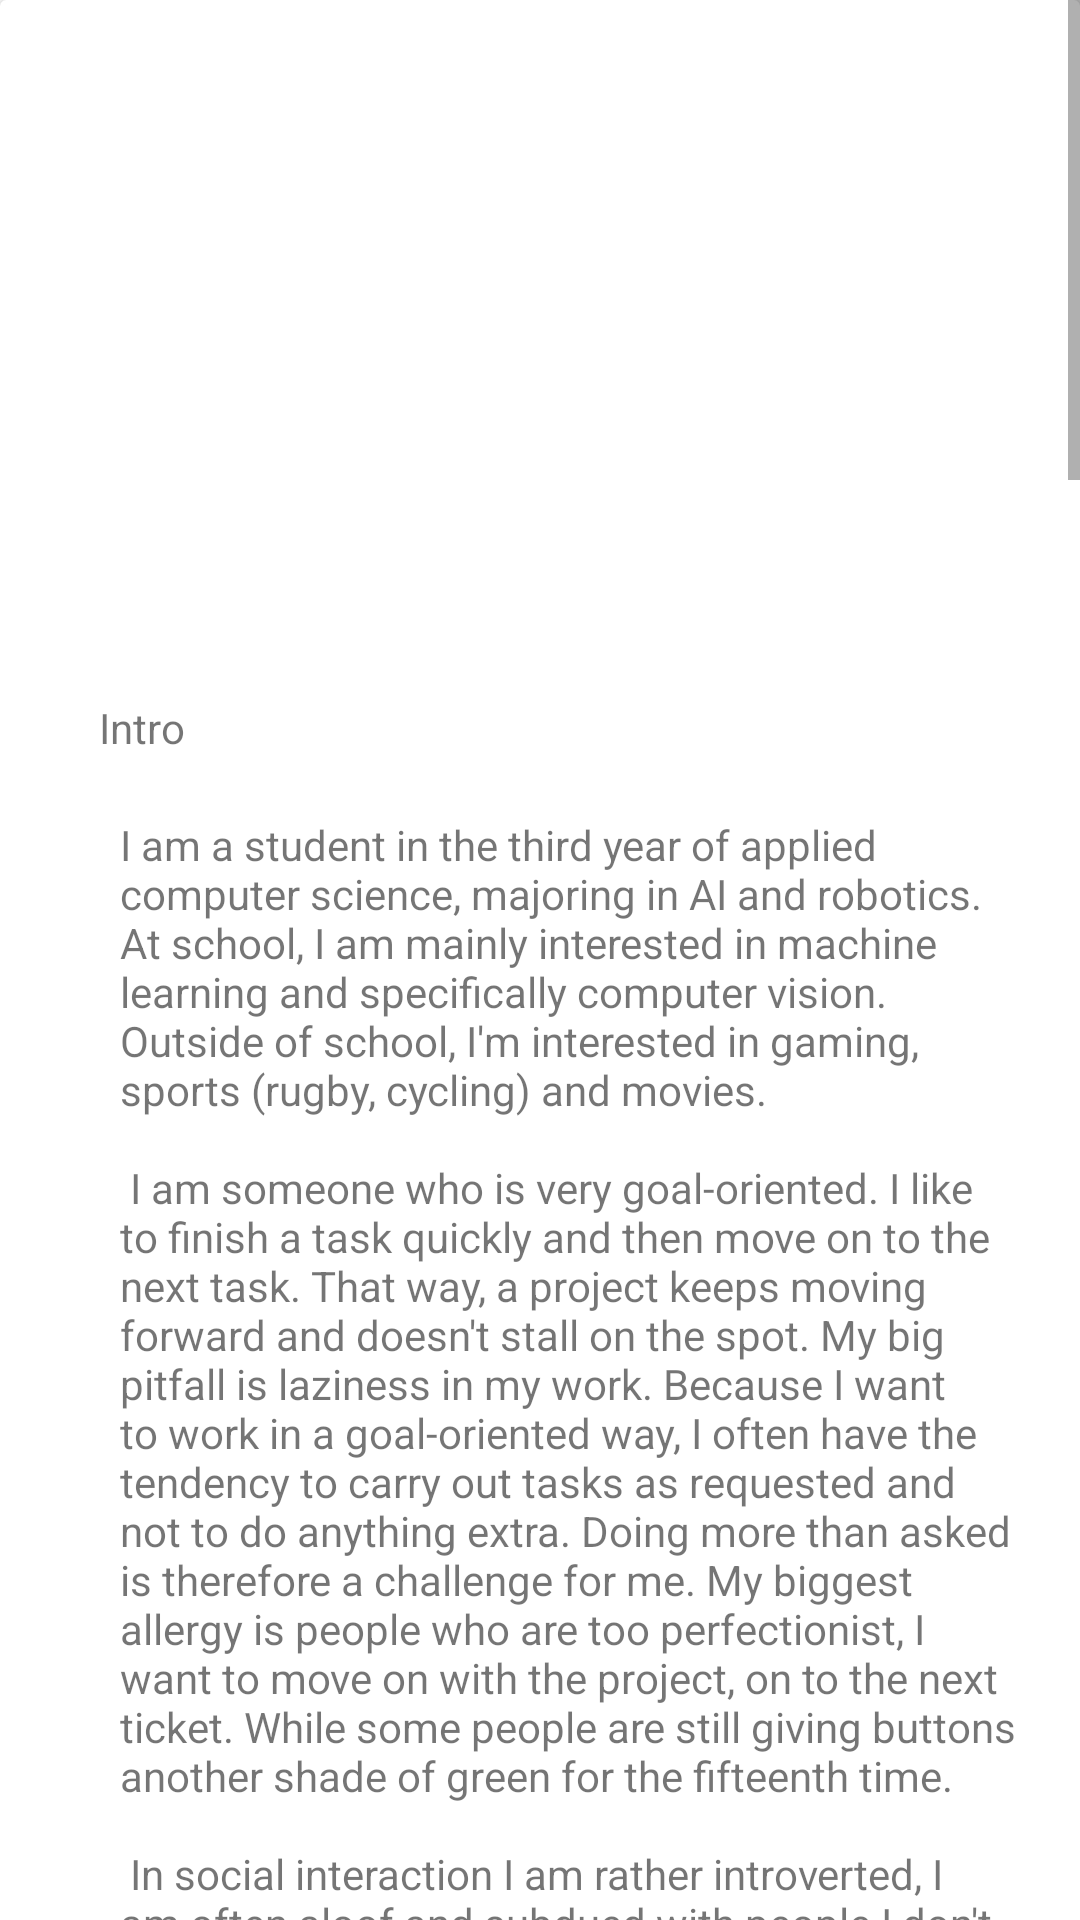

The Android layout XML behind this screen, and the referenced resources:
<!-- AndroidManifest.xml: application theme Theme.RideShare -->
<!-- res/layout/about_me_fragment.xml -->
<?xml version="1.0" encoding="utf-8"?>
<androidx.constraintlayout.widget.ConstraintLayout xmlns:android="http://schemas.android.com/apk/res/android"
    xmlns:app="http://schemas.android.com/apk/res-auto"
    xmlns:tools="http://schemas.android.com/tools"
    android:layout_width="match_parent"
    android:layout_height="match_parent"
    >

    <ScrollView
        android:id="@+id/scrollView2"
        android:layout_width="match_parent"
        android:layout_height="wrap_content"
        app:layout_constraintStart_toStartOf="parent"
        app:layout_constraintTop_toTopOf="parent">

        <androidx.cardview.widget.CardView
            android:layout_width="match_parent"
            android:layout_height="wrap_content"
            app:layout_constraintEnd_toEndOf="parent"
            app:layout_constraintStart_toStartOf="parent"
            app:layout_constraintTop_toTopOf="parent">

            <androidx.constraintlayout.widget.ConstraintLayout
                android:layout_width="match_parent"
                android:layout_height="wrap_content">


                <ImageView
                    android:id="@+id/aboutMePhoto"
                    android:layout_width="224dp"
                    android:layout_height="153dp"
                    android:layout_marginTop="40dp"
                    app:layout_constraintEnd_toEndOf="parent"
                    app:layout_constraintHorizontal_bias="0.1"
                    app:layout_constraintStart_toStartOf="parent"
                    app:layout_constraintTop_toTopOf="parent"
                    tools:src="@drawable/profile_pic"
                    tools:srcCompat="@drawable/profile_pic" />

                <TextView
                    android:id="@+id/AboutMeIntro"
                    android:layout_width="wrap_content"
                    android:layout_height="wrap_content"
                    android:layout_marginTop="40dp"
                    android:text="Intro"
                    app:layout_constraintEnd_toEndOf="parent"
                    app:layout_constraintHorizontal_bias="0.1"
                    app:layout_constraintStart_toStartOf="parent"
                    app:layout_constraintTop_toBottomOf="@+id/aboutMePhoto" />

                <TextView
                    android:id="@+id/aboutMeIntroText"
                    android:layout_width="0dp"
                    android:layout_height="wrap_content"
                    android:layout_marginStart="40dp"
                    android:layout_marginTop="20dp"
                    android:layout_marginEnd="20dp"
                    android:text="@string/intro"
                    app:layout_constraintEnd_toEndOf="parent"
                    app:layout_constraintHorizontal_bias="0.0"
                    app:layout_constraintStart_toStartOf="parent"
                    app:layout_constraintTop_toBottomOf="@+id/AboutMeIntro" />

                <TextView
                    android:id="@+id/aboutMeReflection"
                    android:layout_width="wrap_content"
                    android:layout_height="wrap_content"
                    android:layout_marginTop="40dp"
                    android:text="Reflection"
                    app:layout_constraintEnd_toEndOf="parent"
                    app:layout_constraintHorizontal_bias="0.0"
                    app:layout_constraintStart_toStartOf="@+id/AboutMeIntro"
                    app:layout_constraintTop_toBottomOf="@+id/aboutMeIntroText" />

                <TextView
                    android:id="@+id/aboutMeReflectionText"
                    android:layout_width="0dp"
                    android:layout_height="wrap_content"
                    android:layout_marginStart="40dp"
                    android:layout_marginTop="20dp"
                    android:layout_marginEnd="20dp"
                    android:text="@string/reflection"
                    app:layout_constraintEnd_toEndOf="parent"
                    app:layout_constraintHorizontal_bias="0.0"
                    app:layout_constraintStart_toStartOf="parent"
                    app:layout_constraintTop_toBottomOf="@+id/aboutMeReflection" />

            </androidx.constraintlayout.widget.ConstraintLayout>
        </androidx.cardview.widget.CardView>
    </ScrollView>


</androidx.constraintlayout.widget.ConstraintLayout>
<!-- resources referenced by this layout -->
<resources>
  <string name="intro">
          I am a student in the third year of applied computer science, majoring in AI and robotics. At school, I am mainly interested in machine learning and specifically computer vision. Outside of school, I\'m interested in gaming, sports (rugby, cycling) and movies.
          \n\n I am someone who is very goal-oriented. I like to finish a task quickly and then move on to the next task. That way, a project keeps moving forward and doesn\'t stall on the spot. My big pitfall is laziness in my work. Because I want to work in a goal-oriented way, I often have the tendency to carry out tasks as requested and not to do anything extra. Doing more than asked is therefore a challenge for me. My biggest allergy is people who are too perfectionist, I want to move on with the project, on to the next ticket. While some people are still giving buttons another shade of green for the fifteenth time.
          \n\n In social interaction I am rather introverted, I am often aloof and subdued with people I don\'t know very well. Working with new people is not my strong suit. I often approach new people with a critical eye. I am also someone who likes to have a well-defined task or goal, so that I can occupy myself with how something can be achieved in practice without first having to determine concepts or designs. Once I know my team a little, I am someone who often takes on a guiding role. I know where I want to go, what the end goal is and I try to steer and motivate my team in that direction. If someone else takes on this task and performs it well, then I will certainly not take on this role. Once I feel comfortable in a group, I will always give my opinion if I think it adds value. On the other hand, I have no problem working individually on a project.
          \n\n I am a person with few ambitions, I live very hard from week to week and therefore I have few long-term ambitions. In a few years\' time, I would, of course, like to have a nice permanent job with a good company. But saying that I have a specific job or goal in mind is not in my nature. With that said, I always have to say that nobody knows what the future holds.
          \n\n One thing I want to keep improving is my relationship with new people, over the years this has gotten a lot better, but there is still a lot of room for improvement.
      </string>
  <color name="purple_500">#FF6200EE</color>
  <color name="purple_700">#FF3700B3</color>
  <color name="white">#FFFFFFFF</color>
  <color name="teal_200">#FF03DAC5</color>
  <color name="teal_700">#FF018786</color>
  <color name="black">#FF000000</color>
  <color name="grey_200">#d3d3d3</color>
</resources>
